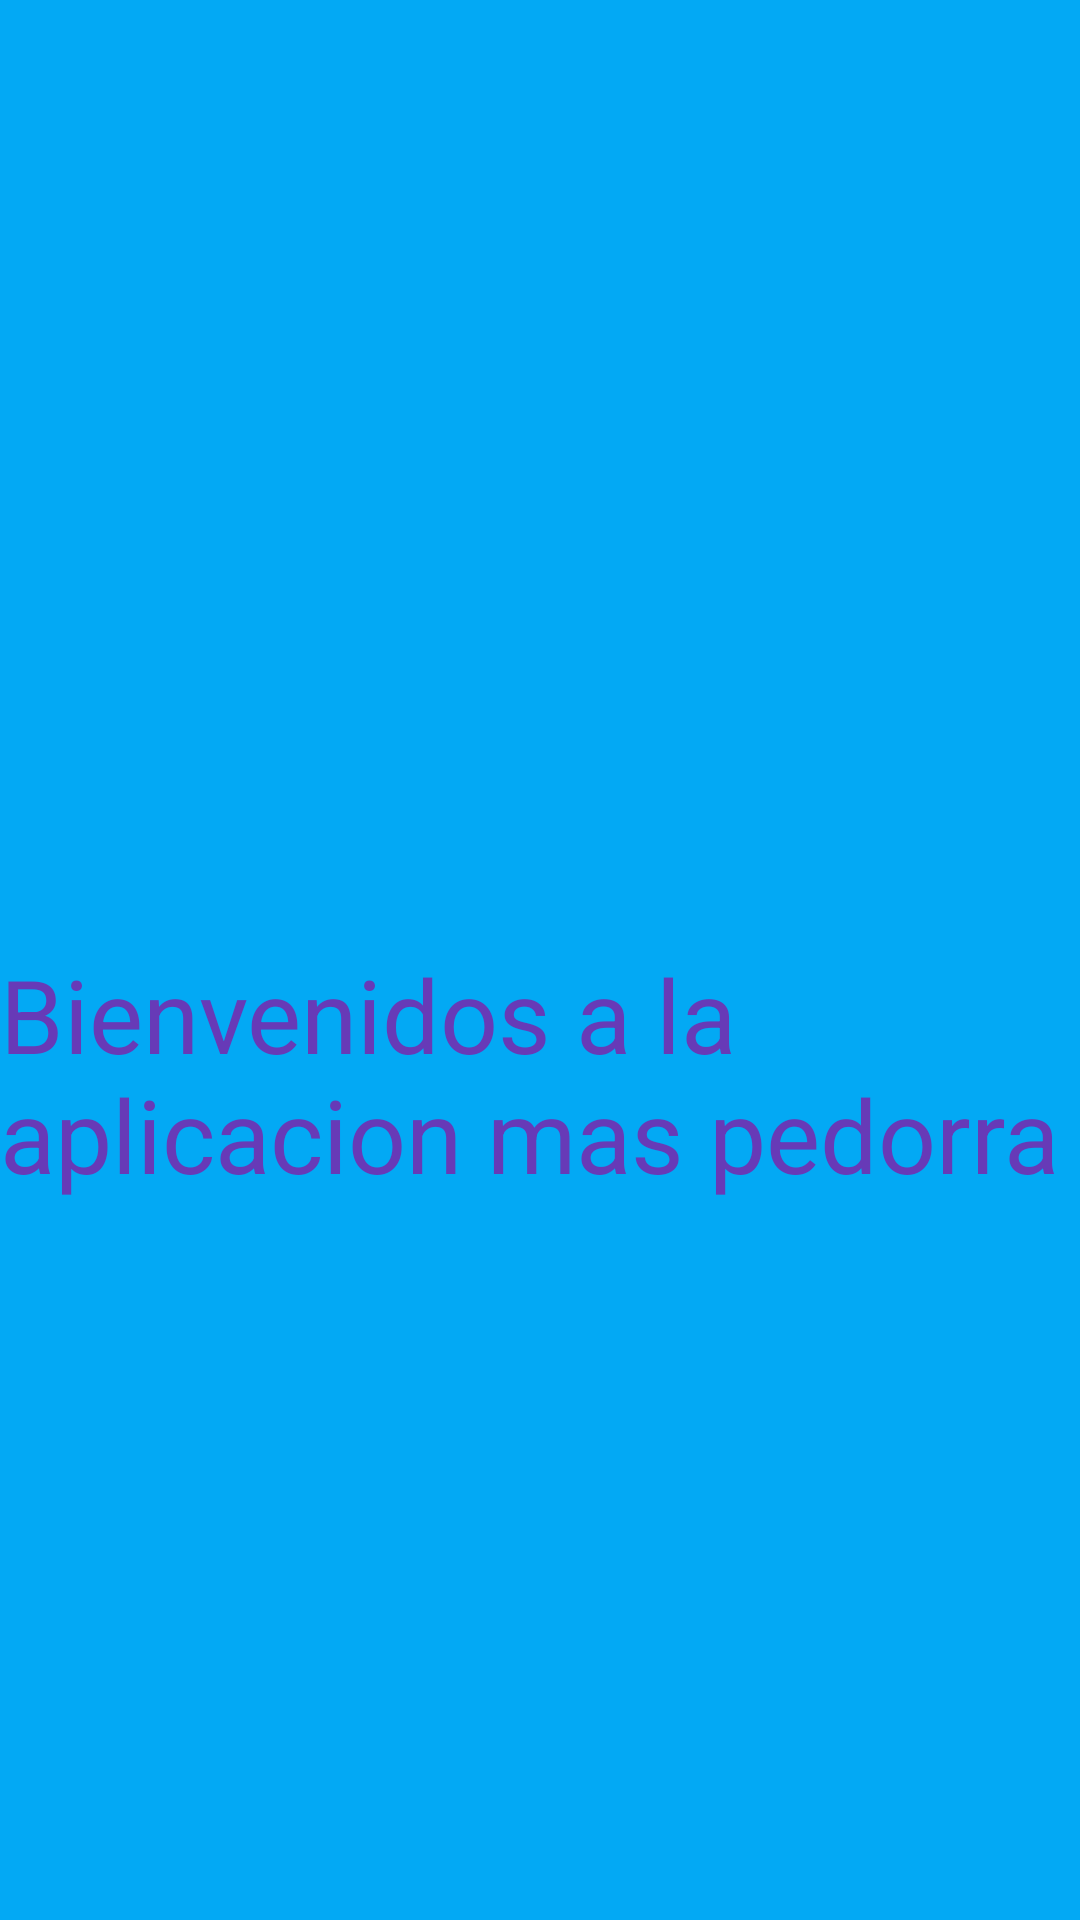

Here is an Android app screen rendered from its layout file. Give the layout XML and the strings, colors and styles it references.
<!-- AndroidManifest.xml: application theme Theme.ReservaYa -->
<!-- res/layout/activity_bienvenida.xml -->
<?xml version="1.0" encoding="utf-8"?>
<androidx.constraintlayout.widget.ConstraintLayout xmlns:android="http://schemas.android.com/apk/res/android"
    xmlns:app="http://schemas.android.com/apk/res-auto"
    xmlns:tools="http://schemas.android.com/tools"
    android:layout_width="match_parent"
    android:layout_height="match_parent"
    android:background="#03A9F4">

    <ImageView
        android:id="@+id/imageView"
        android:layout_width="wrap_content"
        android:layout_height="wrap_content"
        app:layout_constraintBottom_toBottomOf="parent"
        app:layout_constraintEnd_toEndOf="parent"
        app:layout_constraintHorizontal_bias="0.498"
        app:layout_constraintStart_toStartOf="parent"
        app:layout_constraintTop_toTopOf="parent"
        app:layout_constraintVertical_bias="0.101"
        tools:srcCompat="@tools:sample/avatars" />

    <TextView
        android:id="@+id/textView"
        android:layout_width="wrap_content"
        android:layout_height="wrap_content"
        android:layout_marginTop="220dp"
        android:backgroundTint="#30BC36"
        android:drawableTint="#FFEB3B"
        android:text="Bienvenidos a la aplicacion mas pedorra"
        android:textAppearance="@style/TextAppearance.AppCompat.Display1"
        android:textColor="#673AB7"
        app:layout_constraintBottom_toBottomOf="parent"
        app:layout_constraintEnd_toEndOf="parent"
        app:layout_constraintHorizontal_bias="0.496"
        app:layout_constraintStart_toStartOf="parent"
        app:layout_constraintTop_toBottomOf="@+id/imageView"
        app:layout_constraintVertical_bias="0.114" />

    <ImageView
        android:id="@+id/imageView2"
        android:layout_width="337dp"
        android:layout_height="243dp"
        app:layout_constraintBottom_toTopOf="@+id/textView"
        app:layout_constraintEnd_toEndOf="parent"
        app:layout_constraintStart_toStartOf="parent"
        app:layout_constraintTop_toTopOf="parent"
        app:layout_constraintVertical_bias="0.303"
        app:srcCompat="@drawable/abstract_background_00344671" />
</androidx.constraintlayout.widget.ConstraintLayout>
<!-- resources referenced by this layout -->
<resources>
  <style name="Theme.ReservaYa" parent="Base.Theme.ReservaYa" />
  <style name="Base.Theme.ReservaYa" parent="Theme.Material3.DayNight.NoActionBar">
          
          
      </style>
</resources>
